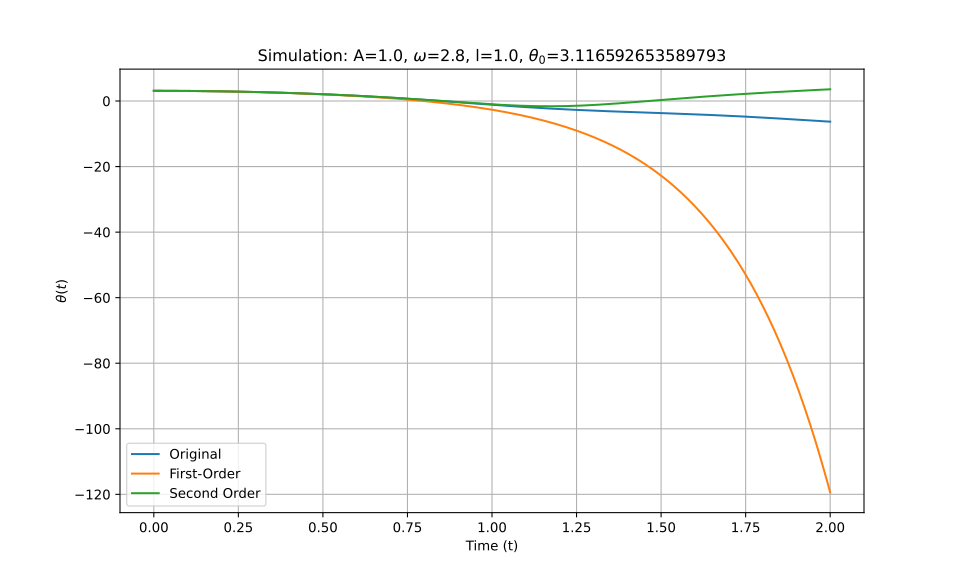

The data file committed next to this chart (first rows):
t_eval, Equation_1, Equation_2, Equation_3
0.0, 3.117, 3.117, 3.117
0.002002, 3.117, 3.117, 3.117
0.004004, 3.117, 3.117, 3.117
0.006006, 3.116, 3.116, 3.116
0.008008, 3.116, 3.116, 3.116
0.01001, 3.116, 3.116, 3.116
0.01201, 3.116, 3.116, 3.116
0.01401, 3.116, 3.116, 3.116
0.01602, 3.116, 3.116, 3.116
0.01802, 3.115, 3.115, 3.115
0.02002, 3.115, 3.115, 3.115
0.02202, 3.115, 3.115, 3.115
0.02402, 3.114, 3.114, 3.114
0.02603, 3.114, 3.114, 3.114
0.02803, 3.113, 3.113, 3.113
0.03003, 3.113, 3.113, 3.113
0.03203, 3.112, 3.112, 3.112
0.03403, 3.112, 3.112, 3.112
0.03604, 3.111, 3.111, 3.111
0.03804, 3.111, 3.111, 3.111
0.04004, 3.11, 3.11, 3.11
0.04204, 3.109, 3.109, 3.109
0.04404, 3.109, 3.109, 3.109
0.04605, 3.108, 3.108, 3.108
0.04805, 3.107, 3.107, 3.107
0.05005, 3.106, 3.106, 3.106
0.05205, 3.106, 3.106, 3.106
0.05405, 3.105, 3.105, 3.105
0.05606, 3.104, 3.104, 3.104
0.05806, 3.103, 3.103, 3.103
0.06006, 3.102, 3.102, 3.102
0.06206, 3.101, 3.101, 3.101
0.06406, 3.1, 3.1, 3.1
0.06607, 3.099, 3.099, 3.099
0.06807, 3.098, 3.098, 3.098
0.07007, 3.097, 3.097, 3.097
0.07207, 3.096, 3.096, 3.096
0.07407, 3.094, 3.094, 3.094
0.07608, 3.093, 3.093, 3.093
0.07808, 3.092, 3.092, 3.092
0.08008, 3.091, 3.091, 3.091
0.08208, 3.089, 3.089, 3.089
0.08408, 3.088, 3.088, 3.088
0.08609, 3.087, 3.087, 3.087
0.08809, 3.085, 3.085, 3.085
0.09009, 3.084, 3.084, 3.084
0.09209, 3.082, 3.082, 3.082
0.09409, 3.081, 3.081, 3.081
0.0961, 3.079, 3.079, 3.079
0.0981, 3.078, 3.078, 3.078
0.1001, 3.076, 3.076, 3.076
0.1021, 3.074, 3.074, 3.074
0.1041, 3.073, 3.073, 3.073
0.1061, 3.071, 3.071, 3.071
0.1081, 3.069, 3.069, 3.069
0.1101, 3.067, 3.067, 3.067
0.1121, 3.066, 3.066, 3.066
0.1141, 3.064, 3.064, 3.064
0.1161, 3.062, 3.062, 3.062
0.1181, 3.06, 3.06, 3.06
... 940 more rows
